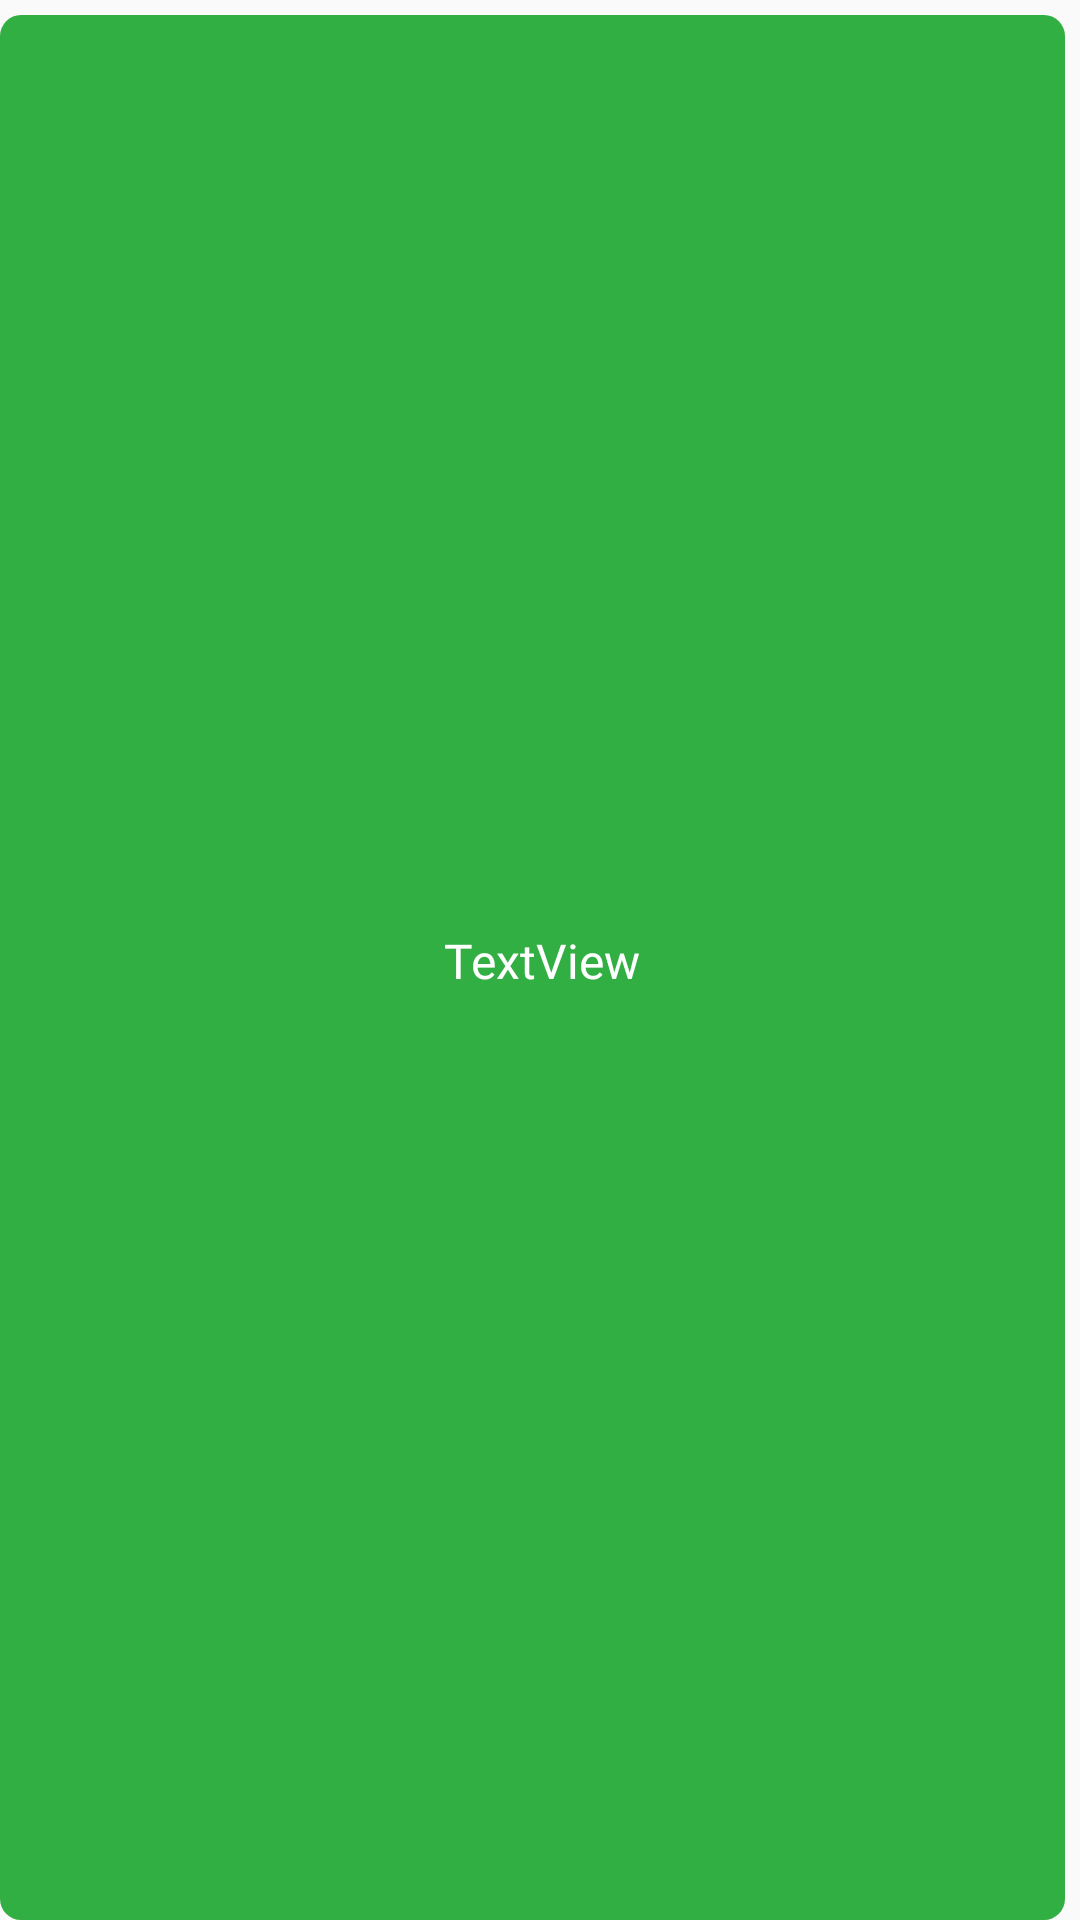

Android layout source for this screen:
<!-- AndroidManifest.xml: application theme Theme.AppCompat.Light.NoActionBar -->
<!-- res/layout/ok_popup.xml -->
<?xml version="1.0" encoding="utf-8"?>
<androidx.constraintlayout.widget.ConstraintLayout xmlns:android="http://schemas.android.com/apk/res/android"
        xmlns:app="http://schemas.android.com/apk/res-auto"
        xmlns:tools="http://schemas.android.com/tools"
        android:id="@+id/linearLayout"
        android:layout_width="match_parent"
        android:layout_height="wrap_content"
        android:layout_marginLeft="40px"
        android:layout_marginRight="40px"
        android:background="@drawable/backround_ok"
        android:orientation="vertical"
        android:padding="5dp"
        app:layout_constrainedWidth="false">

    <TextView
            android:id="@+id/msgOkPopUpTv"
            android:layout_width="wrap_content"
            android:layout_height="wrap_content"
            android:layout_marginStart="8dp"
            android:layout_marginTop="8dp"
            android:layout_marginEnd="8dp"
            android:layout_marginBottom="8dp"
            android:fontFamily="@font/roboto"
            android:text="TextView"
            android:textColor="#FFFFFF"
            android:textSize="16sp"
            app:layout_constraintBottom_toBottomOf="parent"
            app:layout_constraintEnd_toEndOf="parent"
            app:layout_constraintHorizontal_bias="0.502"
            app:layout_constraintStart_toStartOf="parent"
            app:layout_constraintTop_toTopOf="parent" />
</androidx.constraintlayout.widget.ConstraintLayout>
<!-- resources referenced by this layout -->
<resources>
  <!-- drawable backround_ok (drawable-v24) -->
  <selector xmlns:android="http://schemas.android.com/apk/res/android">
      <item>
          <layer-list>
              <item android:right="5dp" android:top="5dp">
                  <shape>
                      <corners android:radius="7dp" />
                      <solid android:color="#32AF43" />
                  </shape>
              </item>
  
          </layer-list>
      </item>
  
  </selector>
</resources>
